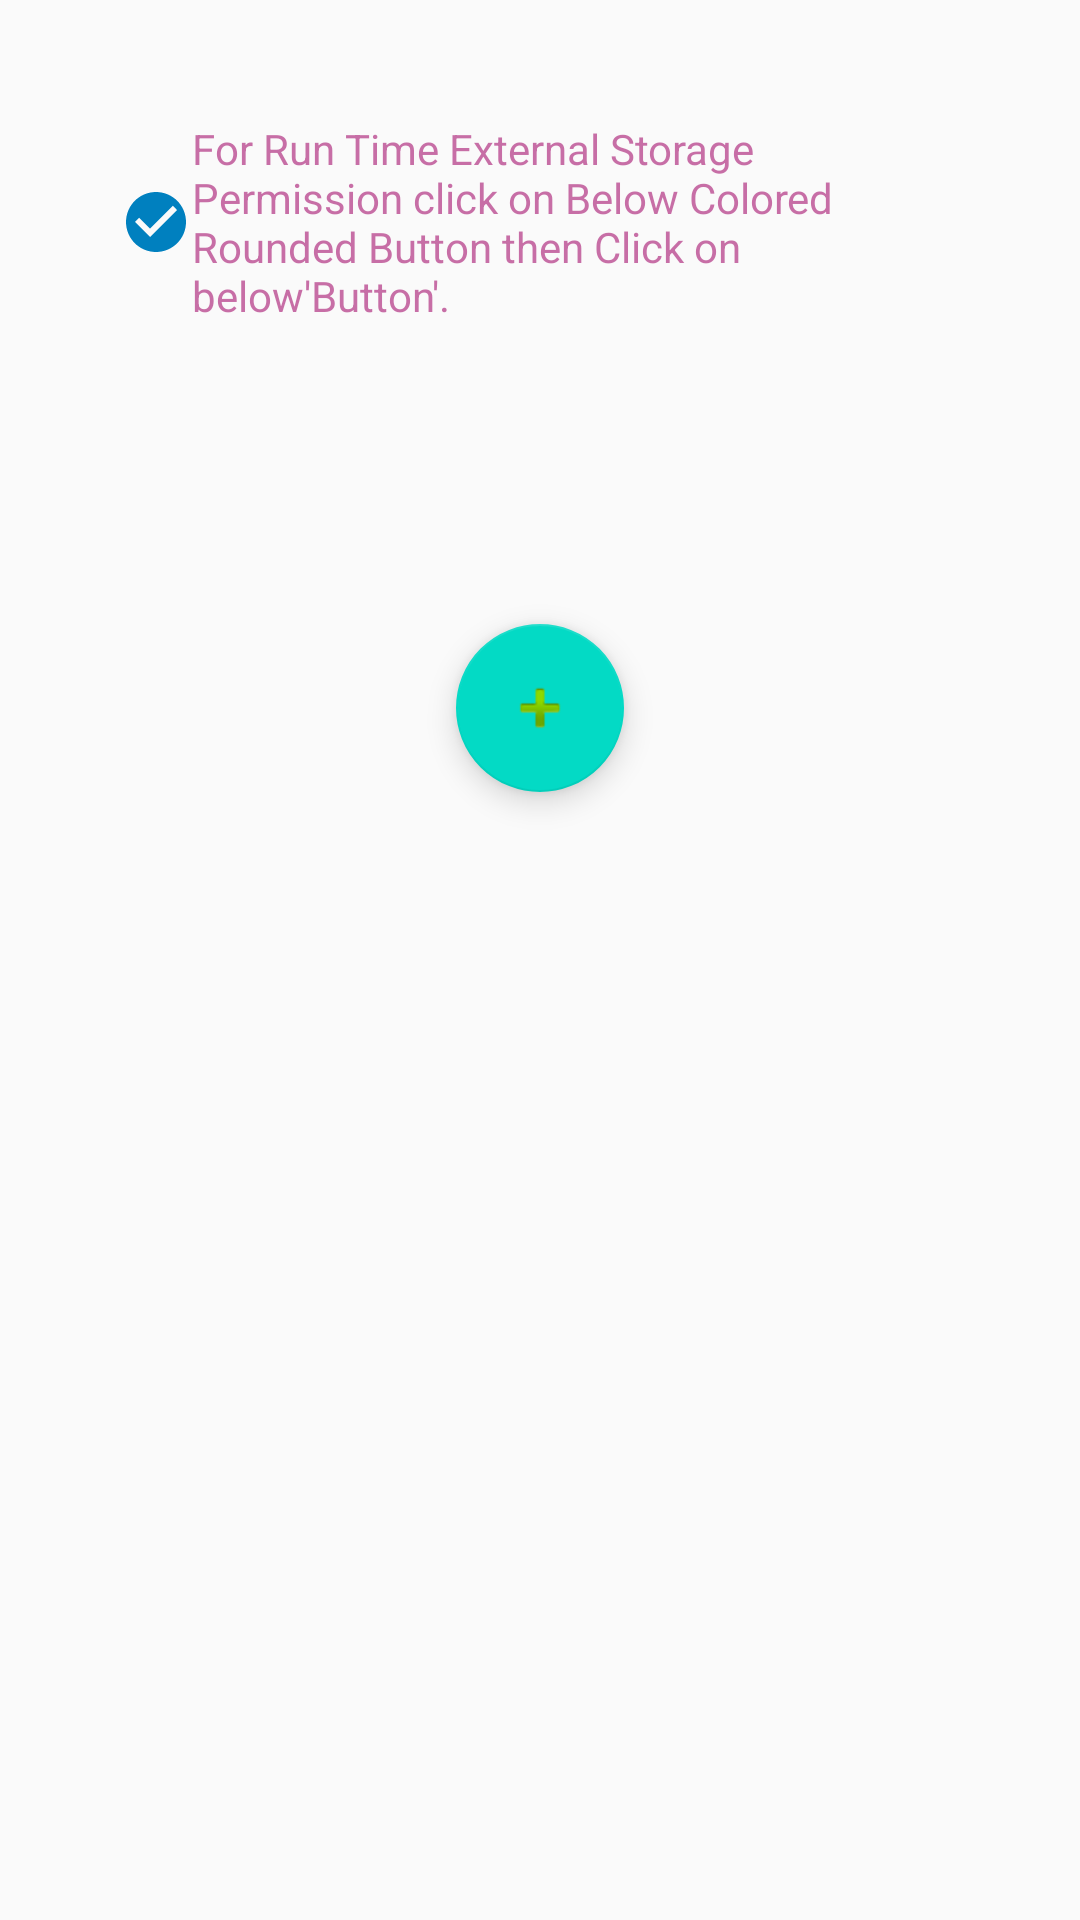

This screen was rendered from an Android layout file. Write that file and the resources it references.
<!-- AndroidManifest.xml: application theme AppTheme -->
<!-- res/layout/activity_external_permission.xml -->
<?xml version="1.0" encoding="utf-8"?>
<LinearLayout xmlns:android="http://schemas.android.com/apk/res/android"
    xmlns:app="http://schemas.android.com/apk/res-auto"
    xmlns:tools="http://schemas.android.com/tools"
    android:layout_width="match_parent"
    android:layout_height="match_parent"
    android:orientation="vertical"
    android:padding="40dp"
    tools:context=".external_permission">

    <TextView
        android:id="@+id/textView"
        android:layout_width="match_parent"
        android:layout_height="wrap_content"
        android:drawableLeft="@drawable/ic_check_circle_black_24dp"
        android:textColor="#BFB53F8A"
        android:text="For Run Time External Storage Permission click on Below Colored Rounded Button then Click on below'Button'. " />

    <com.google.android.material.floatingactionbutton.FloatingActionButton
        android:id="@+id/floButton"
        android:layout_width="wrap_content"
        android:layout_height="wrap_content"
        android:layout_gravity="center"
        android:layout_margin="100dp"
        android:clickable="true"
        android:onClick="publicly"
        app:srcCompat="@android:drawable/ic_input_add" />

</LinearLayout>
<!-- resources referenced by this layout -->
<resources>
  <!-- drawable ic_check_circle_black_24dp (drawable) -->
  <vector android:height="24dp" android:tint="#0080BF"
      android:viewportHeight="24.0" android:viewportWidth="24.0"
      android:width="24dp" xmlns:android="http://schemas.android.com/apk/res/android">
      <path android:fillColor="#FF000000" android:pathData="M12,2C6.48,2 2,6.48 2,12s4.48,10 10,10 10,-4.48 10,-10S17.52,2 12,2zM10,17l-5,-5 1.41,-1.41L10,14.17l7.59,-7.59L19,8l-9,9z"/>
  </vector>
  <style name="AppTheme" parent="Theme.AppCompat.Light.NoActionBar">
          
          <item name="colorPrimary">@color/colorPrimary</item>
          <item name="colorPrimaryDark">@color/colorPrimaryDark</item>
          <item name="colorAccent">@color/colorAccent</item>
      </style>
  <color name="colorPrimary">#6200EE</color>
  <color name="colorPrimaryDark">#3700B3</color>
  <color name="colorAccent">#03DAC5</color>
</resources>
